Photos from the image-classification dataset "PlantVillage_Split" in the GitHub repository rhoust123/Plant_Disease_Classifier. Its 15 classes are: pepper bell bacterial spot, pepper bell healthy, potato early blight, potato late blight, potato healthy, tomato bacterial spot, tomato early blight, tomato late blight, tomato leaf mold, tomato septoria leaf spot, tomato spider mites two spotted spider mite, tomato target spot, tomato yellow leaf curl virus, tomato mosaic virus, tomato healthy.

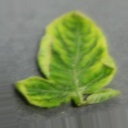
Label: tomato yellow leaf curl virus

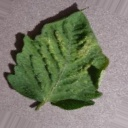
Label: tomato spider mites two spotted spider mite

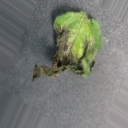
Label: tomato late blight

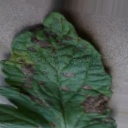
Label: tomato early blight

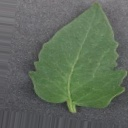
Label: tomato healthy

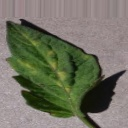
Label: tomato leaf mold
